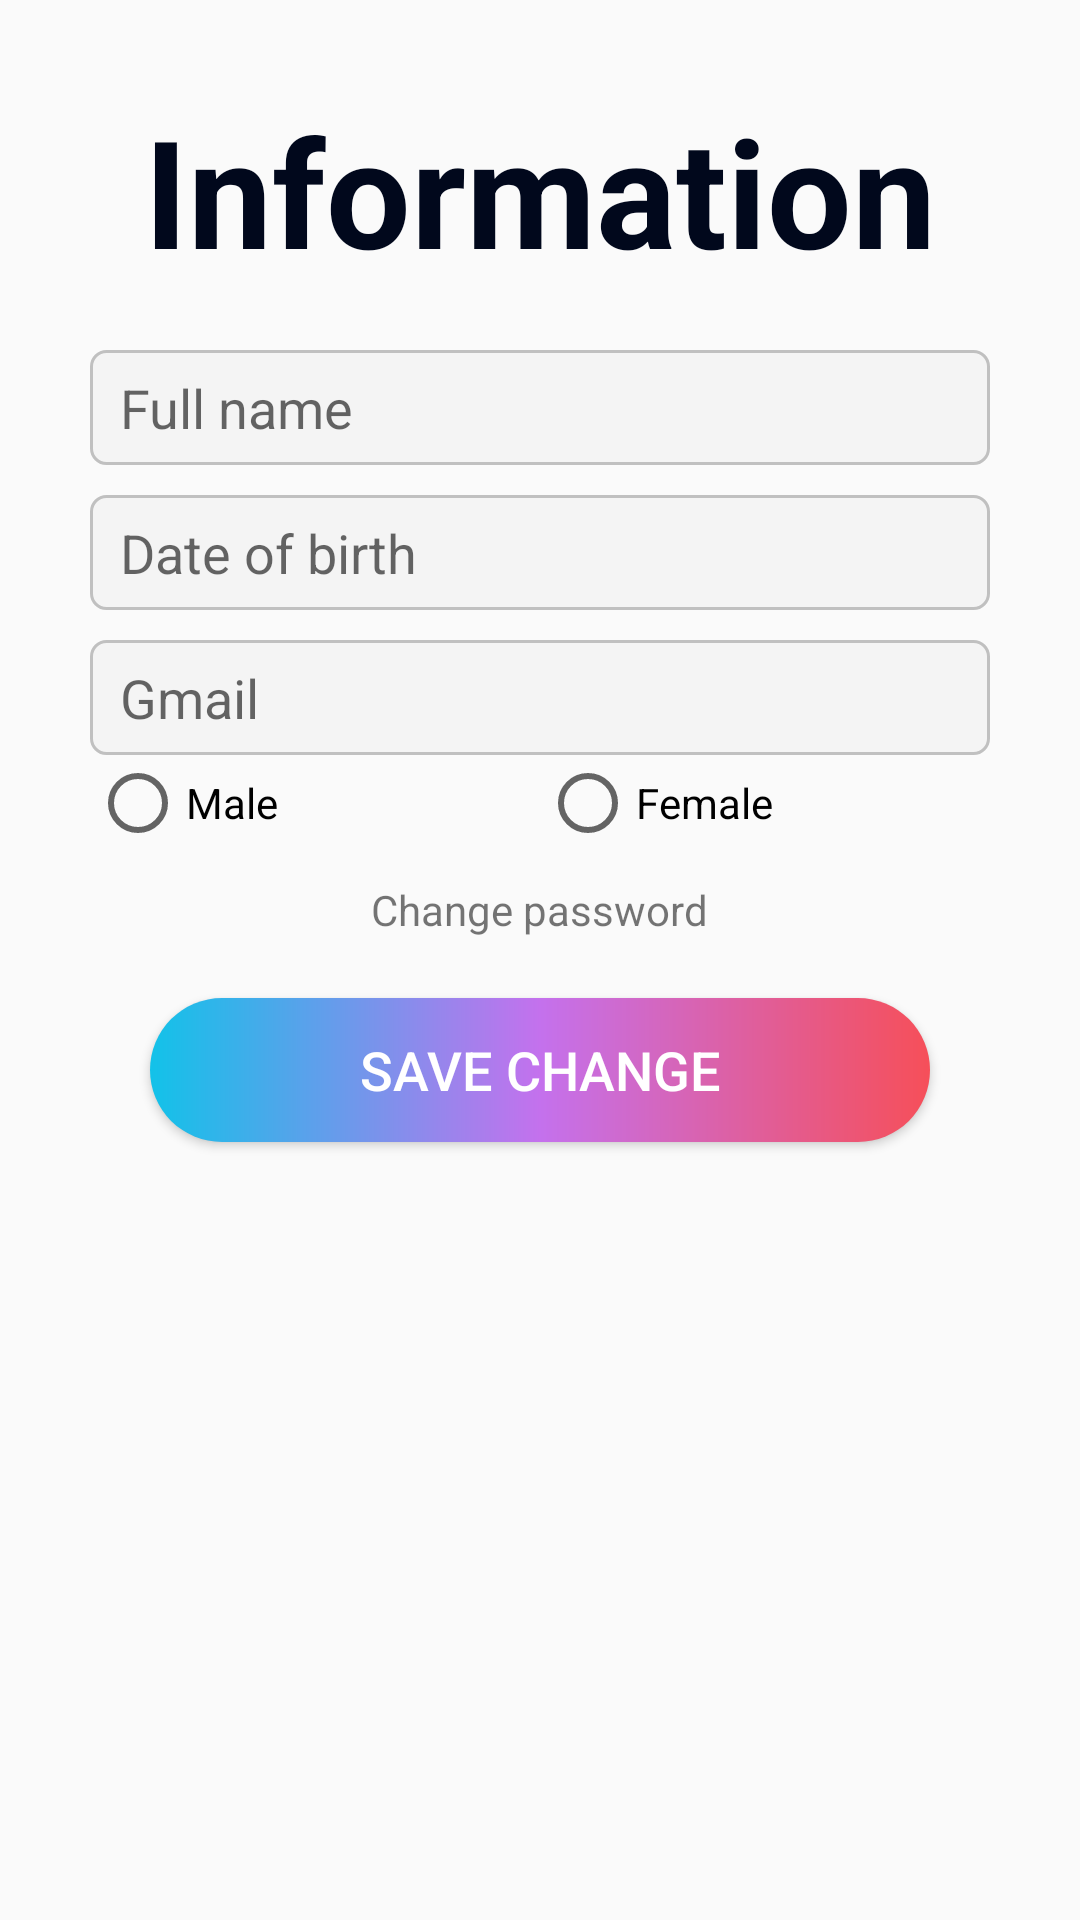

Android layout source for this screen:
<!-- AndroidManifest.xml: application theme Theme.LearnC -->
<!-- res/layout/fm_user_infor.xml -->
<?xml version="1.0" encoding="utf-8"?>
<LinearLayout
    xmlns:android="http://schemas.android.com/apk/res/android"
    xmlns:tools="http://schemas.android.com/tools"
    android:layout_width="match_parent"
    android:layout_height="match_parent"
    android:padding="30dp"
    android:orientation="vertical"
    tools:context=".Infor">
    <TextView
        android:id="@+id/name_infor"
        android:text="Information"
        android:textSize="50dp"
        android:textStyle="bold"
        android:gravity="center"
        android:textColor="@color/black"
        android:layout_width="match_parent"
        android:layout_height="wrap_content"/>
    <EditText
        android:id="@+id/fullname"
        android:hint="Full name"
        android:layout_marginTop="20dp"
        android:background="@drawable/form_input"
        android:layout_width="match_parent"
        android:layout_height="wrap_content"/>
    <EditText
        android:id="@+id/bird"
        android:hint="Date of birth"
        android:layout_marginTop="10dp"
        android:background="@drawable/form_input"
        android:layout_width="match_parent"
        android:layout_height="wrap_content"/>
    <EditText
        android:id="@+id/email"
        android:hint="Gmail"
        android:inputType="textEmailAddress"
        android:layout_marginTop="10dp"
        android:background="@drawable/form_input"
        android:layout_width="match_parent"
        android:layout_height="wrap_content"/>
    <RadioGroup
        android:orientation="horizontal"
        android:id="@+id/sex"
        android:layout_width="match_parent"
        android:layout_height="wrap_content">
            <RadioButton
                android:id="@+id/sex_male"
                android:text="Male"
                android:layout_weight="1"
                android:layout_width="0dp"
                android:layout_height="wrap_content"/>
            <RadioButton
                android:id="@+id/sex_Female"
                android:text="Female"
                android:layout_weight="1"
                android:layout_width="0dp"
                android:layout_height="wrap_content"/>
    </RadioGroup>

    <EditText
        android:inputType="textPassword"
        android:visibility="gone"
        android:id="@+id/old_pass"
        android:hint="Old password"
        android:layout_marginTop="20dp"
        android:background="@drawable/form_input"
        android:layout_width="match_parent"
        android:layout_height="wrap_content"/>
    <EditText
        android:inputType="textPassword"
        android:visibility="gone"
        android:id="@+id/new_pass"
        android:hint="New password"
        android:layout_marginTop="10dp"
        android:background="@drawable/form_input"
        android:layout_width="match_parent"
        android:layout_height="wrap_content"/>
    <EditText
        android:inputType="textPassword"
        android:visibility="gone"
        android:id="@+id/config_pass"
        android:hint="Confirm password"
        android:layout_marginTop="10dp"
        android:background="@drawable/form_input"
        android:layout_width="match_parent"
        android:layout_height="wrap_content"/>
    <TextView
        android:onClick="ChangePassWord"
        android:layout_marginTop="10dp"
        android:layout_gravity="center"
        android:drawableLeft="@drawable/ic_arrow_drop"
        android:text="Change password"
        android:layout_width="wrap_content"
        android:layout_height="wrap_content"/>
    <Button
        android:textColor="#fff"
        android:textSize="18dp"
        android:background="@drawable/btn_login"
        android:layout_marginTop="20dp"
        android:layout_marginLeft="20dp"
        android:layout_marginRight="20dp"
        android:layout_gravity="center"
        android:text="Save change"
        android:onClick="onSubmitLogin"
        android:layout_width="match_parent"
        android:layout_height="wrap_content"/>
</LinearLayout>
<!-- resources referenced by this layout -->
<resources>
  <color name="black">#01081C</color>
  <!-- drawable btn_login (drawable) -->
  <?xml version="1.0" encoding="utf-8"?>
  <shape xmlns:android="http://schemas.android.com/apk/res/android">
      <corners android:radius="50dp"/>
      <gradient
          android:startColor="#12c2e9"
          android:centerColor="#c471ed"
          android:endColor="#f64f59"/>
  </shape>
  <!-- drawable form_input (drawable) -->
  <?xml version="1.0" encoding="utf-8"?>
  <shape xmlns:android="http://schemas.android.com/apk/res/android">
      <solid android:color="#7CECECEC"/>
      <corners android:radius="5dp"/>
      <stroke android:color="@color/silver" android:width="1dp"/>
      <padding android:top="7dp" android:bottom="7dp" android:left="10dp" android:right="10dp"/>
  </shape>
  <style name="Theme.LearnC" parent="Theme.AppCompat.Light.NoActionBar">
          
          <item name="colorPrimary">@color/primary</item>
          <item name="colorPrimaryVariant">@color/primary</item>
          <item name="colorOnPrimary">@color/white</item>
          
          <item name="colorSecondary">@color/silver</item>
          <item name="colorSecondaryVariant">@color/silver</item>
          <item name="colorOnSecondary">@color/black</item>
          
          <item name="android:statusBarColor" tools:targetApi="l">?attr/colorPrimaryVariant</item>
          
      </style>
  <color name="silver">#C0C0C0</color>
  <color name="primary">#03A9F4</color>
  <color name="white">#FFFFFF</color>
</resources>
